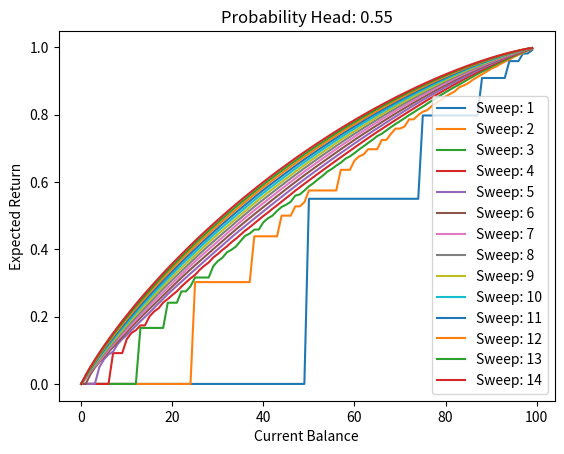
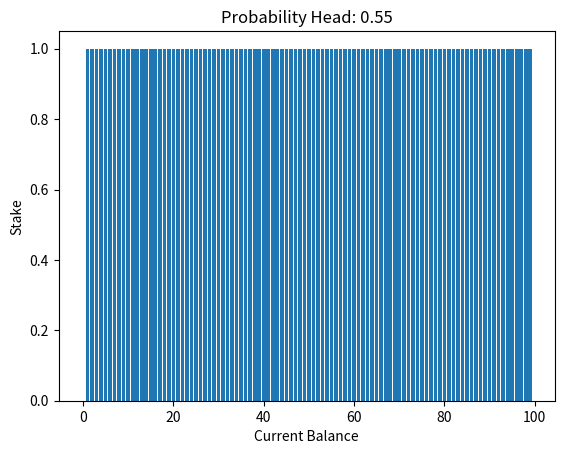

The matplotlib source for these figures, in order:
import numpy as np
import matplotlib.pyplot as plt

target=100
target_reward=1
ph=0.55

class Gambler:

	def __init__(self):
		self.value=np.zeros((target))
		self.policy=np.zeros((target))
		self.value_history=[]

	def EvaluateState(self, i):

		max_stake=min(i,target-i)
		returns=np.zeros(max_stake+1)

		for stake in range(max_stake+1):

			returns[stake]=(1.0-ph)*self.value[i-stake]
			if i+stake==target:
				returns[stake]+=ph*target_reward
			else:
				returns[stake]+=ph*self.value[i+stake]

		return np.amax(returns),np.argmax(np.round(returns[1:], 5))+1

	def ValueIteration(self):

		while True:

			old_value=np.copy(self.value)
			self.value_history.append(old_value)

			for i in range(1,target):

				self.value[i], self.policy[i]=self.EvaluateState(i)


			delta=np.abs(old_value-self.value).max()

			print("Delta: "+str(delta))

			if(delta<1e-9):
				self.value_history.append(self.value)
				break

def Main():

	g=Gambler()
	g.ValueIteration()

	for i in range(1,min(15,len(g.value_history))):
		plt.plot(g.value_history[i],label="Sweep: "+str(i))
	
	plt.xlabel("Current Balance")
	plt.ylabel("Expected Return")
	plt.title('Probability Head: {}'.format(ph))

	plt.legend()
	plt.savefig('Value_{}.png'.format(ph))
	plt.close()

	plt.bar(np.arange(target),g.policy)
	plt.xlabel("Current Balance")
	plt.ylabel("Stake")
	plt.title('Probability Head: {}'.format(ph))

	plt.savefig('Policy_{}.png'.format(ph))
	plt.close()

Main()
